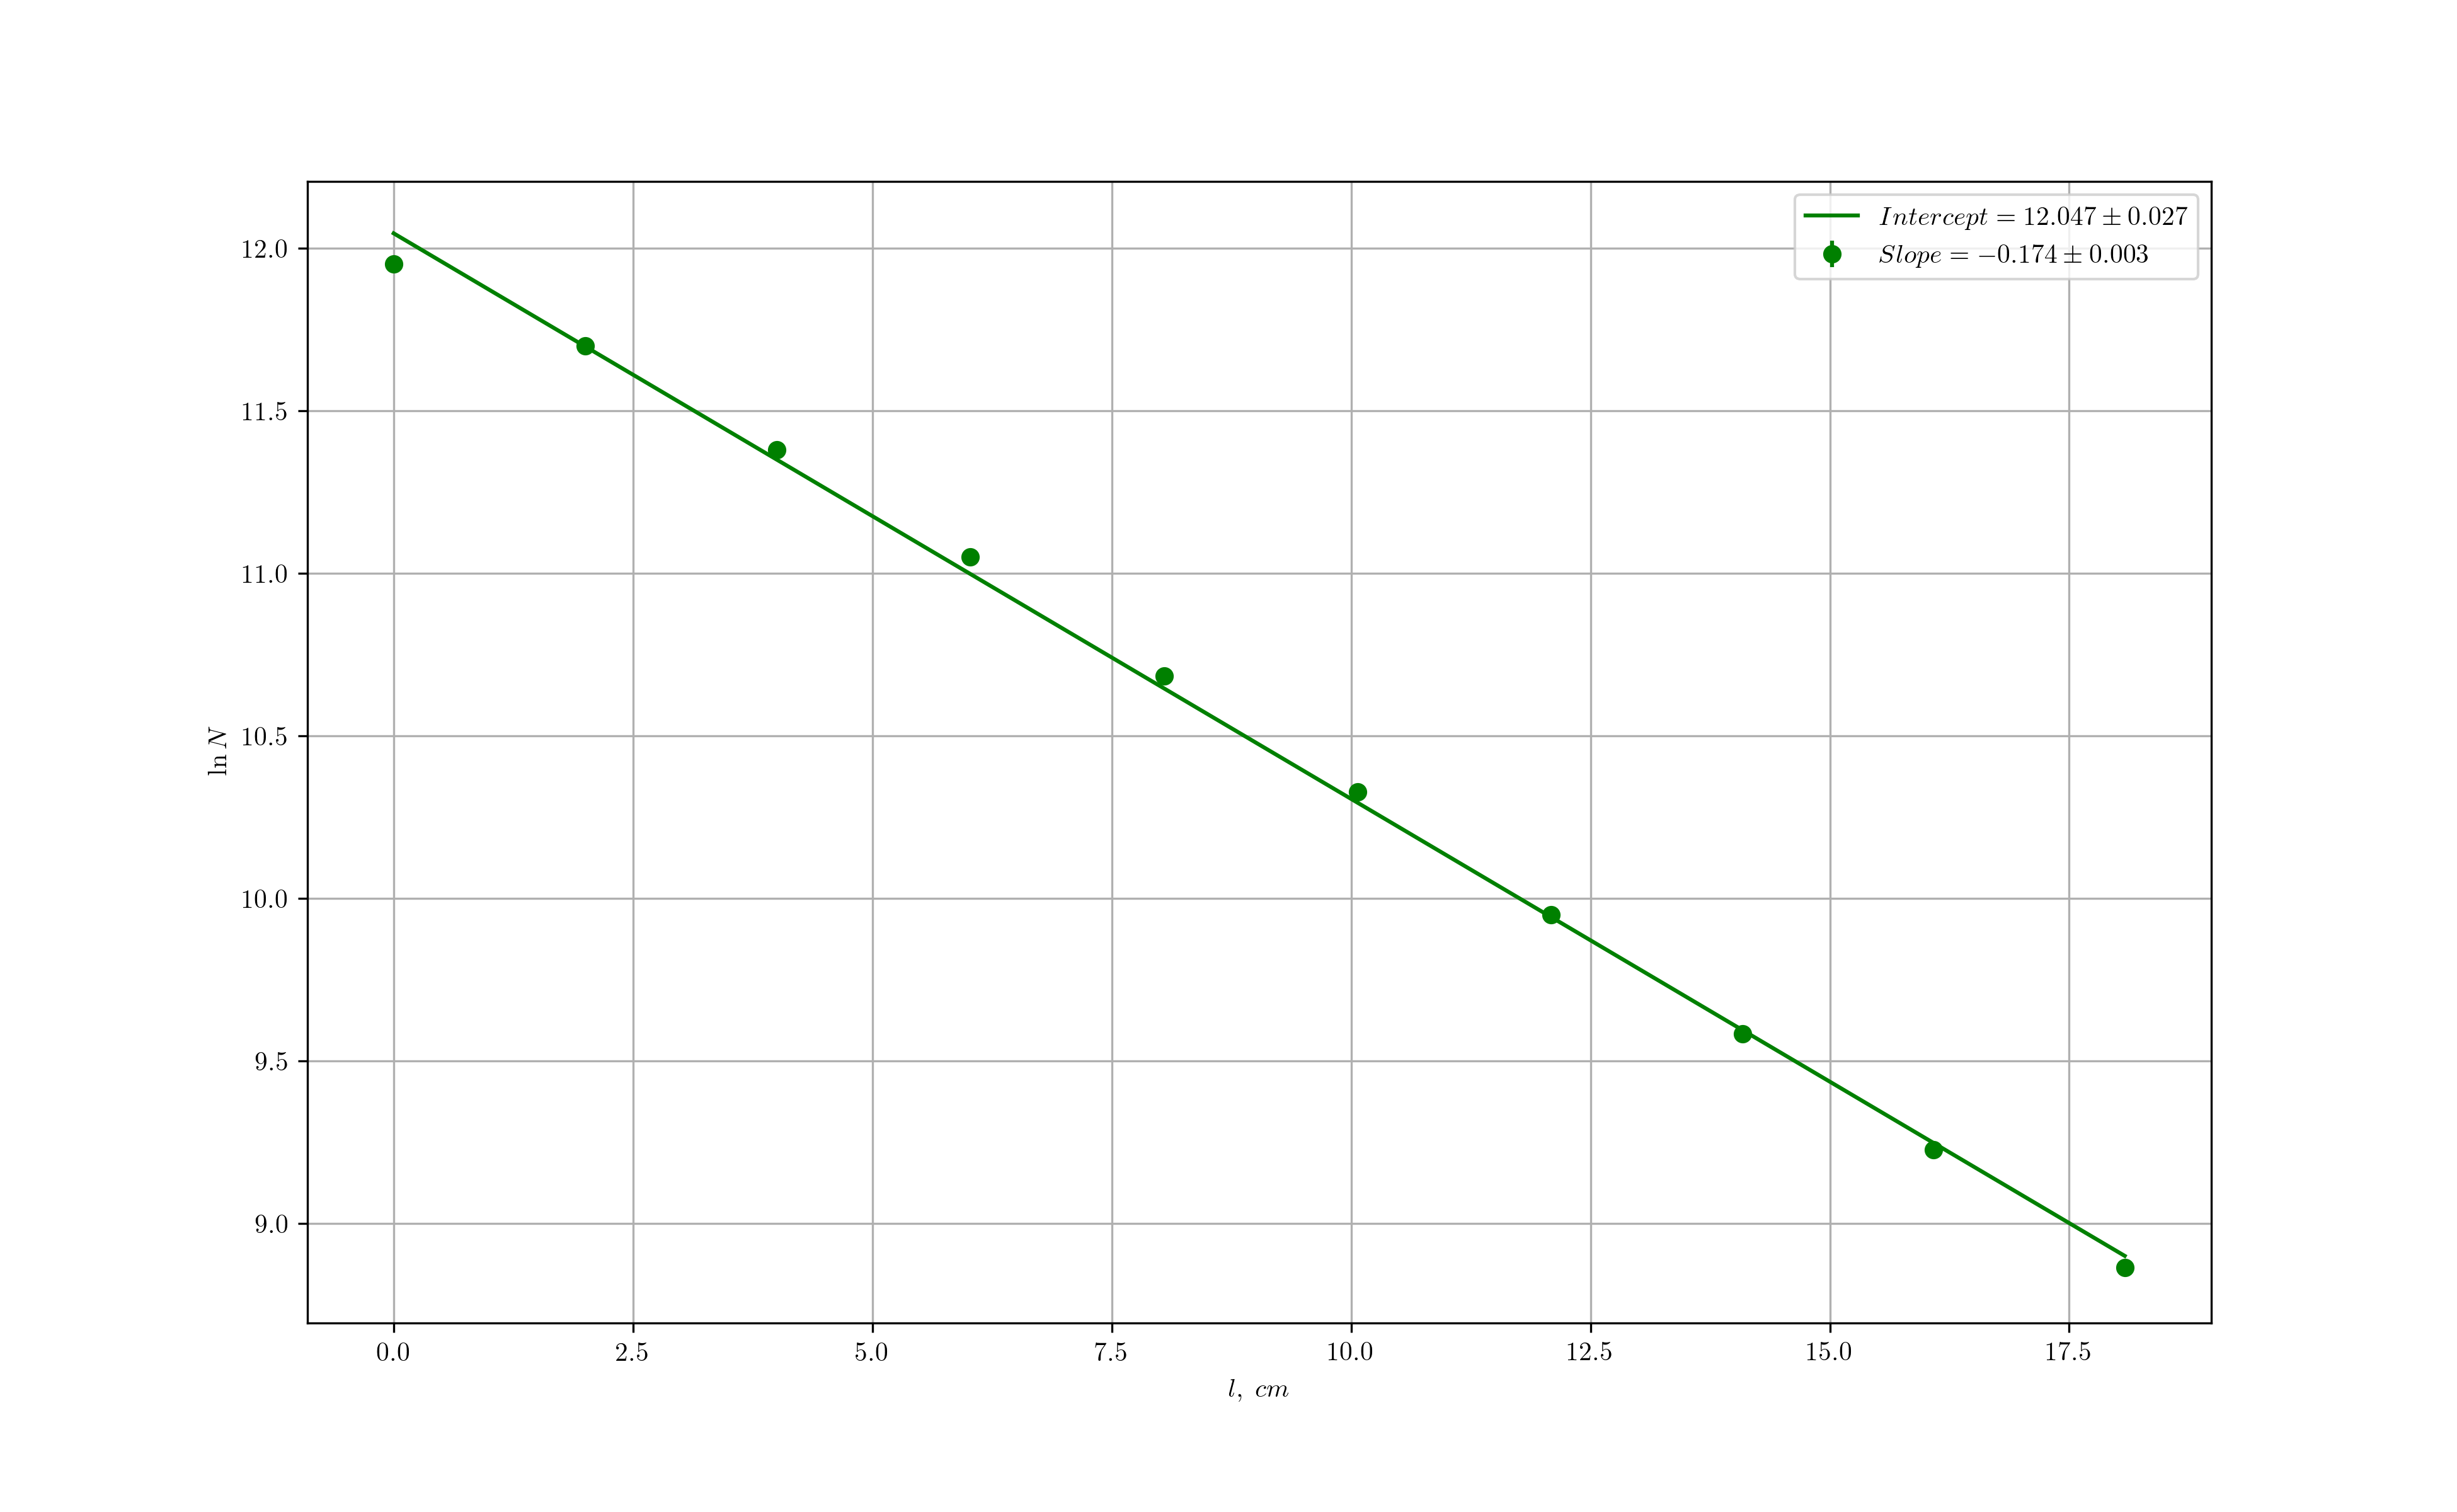

Data behind this chart, as committed beside it:
$N_1$	$N_2$	$N_3$	$l,\ cm$
156024	154902	154705	0
120333	121010	120579	2.00
87956	87682	87225	4.00
62838	62882	63081	6.02
43589	43684	43787	8.05
30633	30478	30531	10.07
20922	21139	20749	12.09
14509	14482	14561	14.09
10306	10064	10141	16.08
6994	7036	7158	18.08
